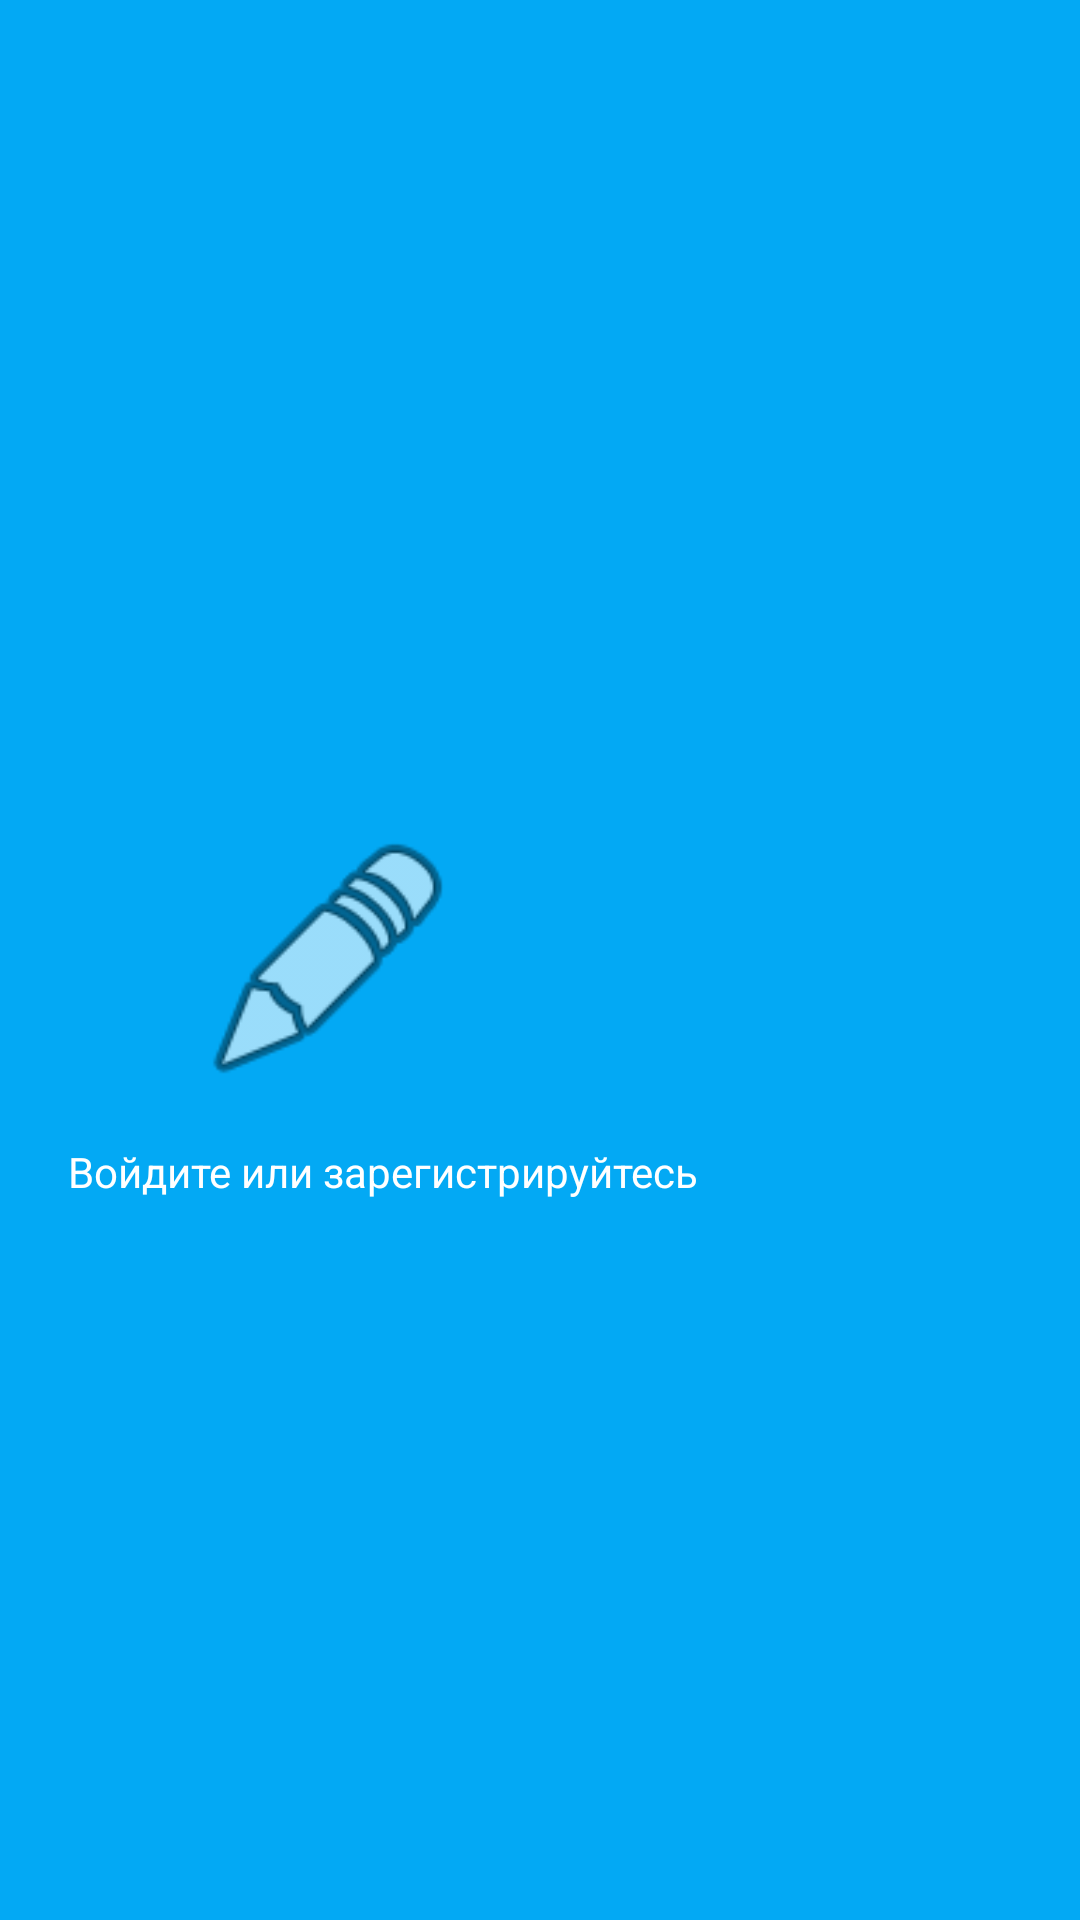

Produce the Android XML layout that renders to this screen, including the resource entries it uses.
<!-- AndroidManifest.xml: application theme Theme.Doska_Java -->
<!-- res/layout/nav_header_main.xml -->
<?xml version="1.0" encoding="utf-8"?>
<androidx.constraintlayout.widget.ConstraintLayout xmlns:android="http://schemas.android.com/apk/res/android"
    xmlns:app="http://schemas.android.com/apk/res-auto"
    xmlns:tools="http://schemas.android.com/tools"
    android:layout_width="match_parent"
    android:layout_height="@dimen/nav_header_height"
    android:background="#03A9F4">

    <ImageView
        android:id="@+id/imageView"
        android:layout_width="90dp"
        android:layout_height="90dp"
        app:layout_constraintBottom_toBottomOf="parent"
        app:layout_constraintEnd_toEndOf="parent"
        app:layout_constraintHorizontal_bias="0.239"
        app:layout_constraintStart_toStartOf="parent"
        app:layout_constraintTop_toTopOf="parent"
        app:srcCompat="@android:drawable/ic_menu_edit" />

    <TextView
        android:id="@+id/tvEmail"
        android:layout_width="wrap_content"
        android:layout_height="wrap_content"
        android:layout_marginLeft="36dp"
        android:layout_marginTop="16dp"
        android:text="@string/signInOrSignUp"
        android:textColor="@color/white"
        app:layout_constraintEnd_toEndOf="@+id/imageView"
        app:layout_constraintStart_toStartOf="@+id/imageView"
        app:layout_constraintTop_toBottomOf="@+id/imageView" />
</androidx.constraintlayout.widget.ConstraintLayout>
<!-- resources referenced by this layout -->
<resources>
  <string name="signInOrSignUp">Войдите или зарегистрируйтесь</string>
  <style name="Theme.Doska_Java" parent="Theme.MaterialComponents.DayNight.NoActionBar">
          <item name="android:windowFullscreen">true</item>
          
          <item name="colorPrimary">@color/purple_500</item>
          <item name="colorPrimaryVariant">@color/purple_700</item>
          <item name="colorOnPrimary">@color/white</item>
          
          <item name="colorSecondary">@color/teal_200</item>
          <item name="colorSecondaryVariant">@color/teal_700</item>
          <item name="colorOnSecondary">@color/black</item>
          
          <item name="android:statusBarColor">?attr/colorPrimaryVariant</item>
          
      </style>
  <!-- not gathered from this repository: default colours our renderer supplied (Android Studio template values) -->
  <color name="purple_500">#FF6200EE</color>
  <color name="purple_700">#FF3700B3</color>
  <color name="teal_200">#FF03DAC5</color>
  <color name="teal_700">#FF018786</color>
  <color name="black">#FF000000</color>
  <color name="white">#FFFFFFFF</color>
</resources>
